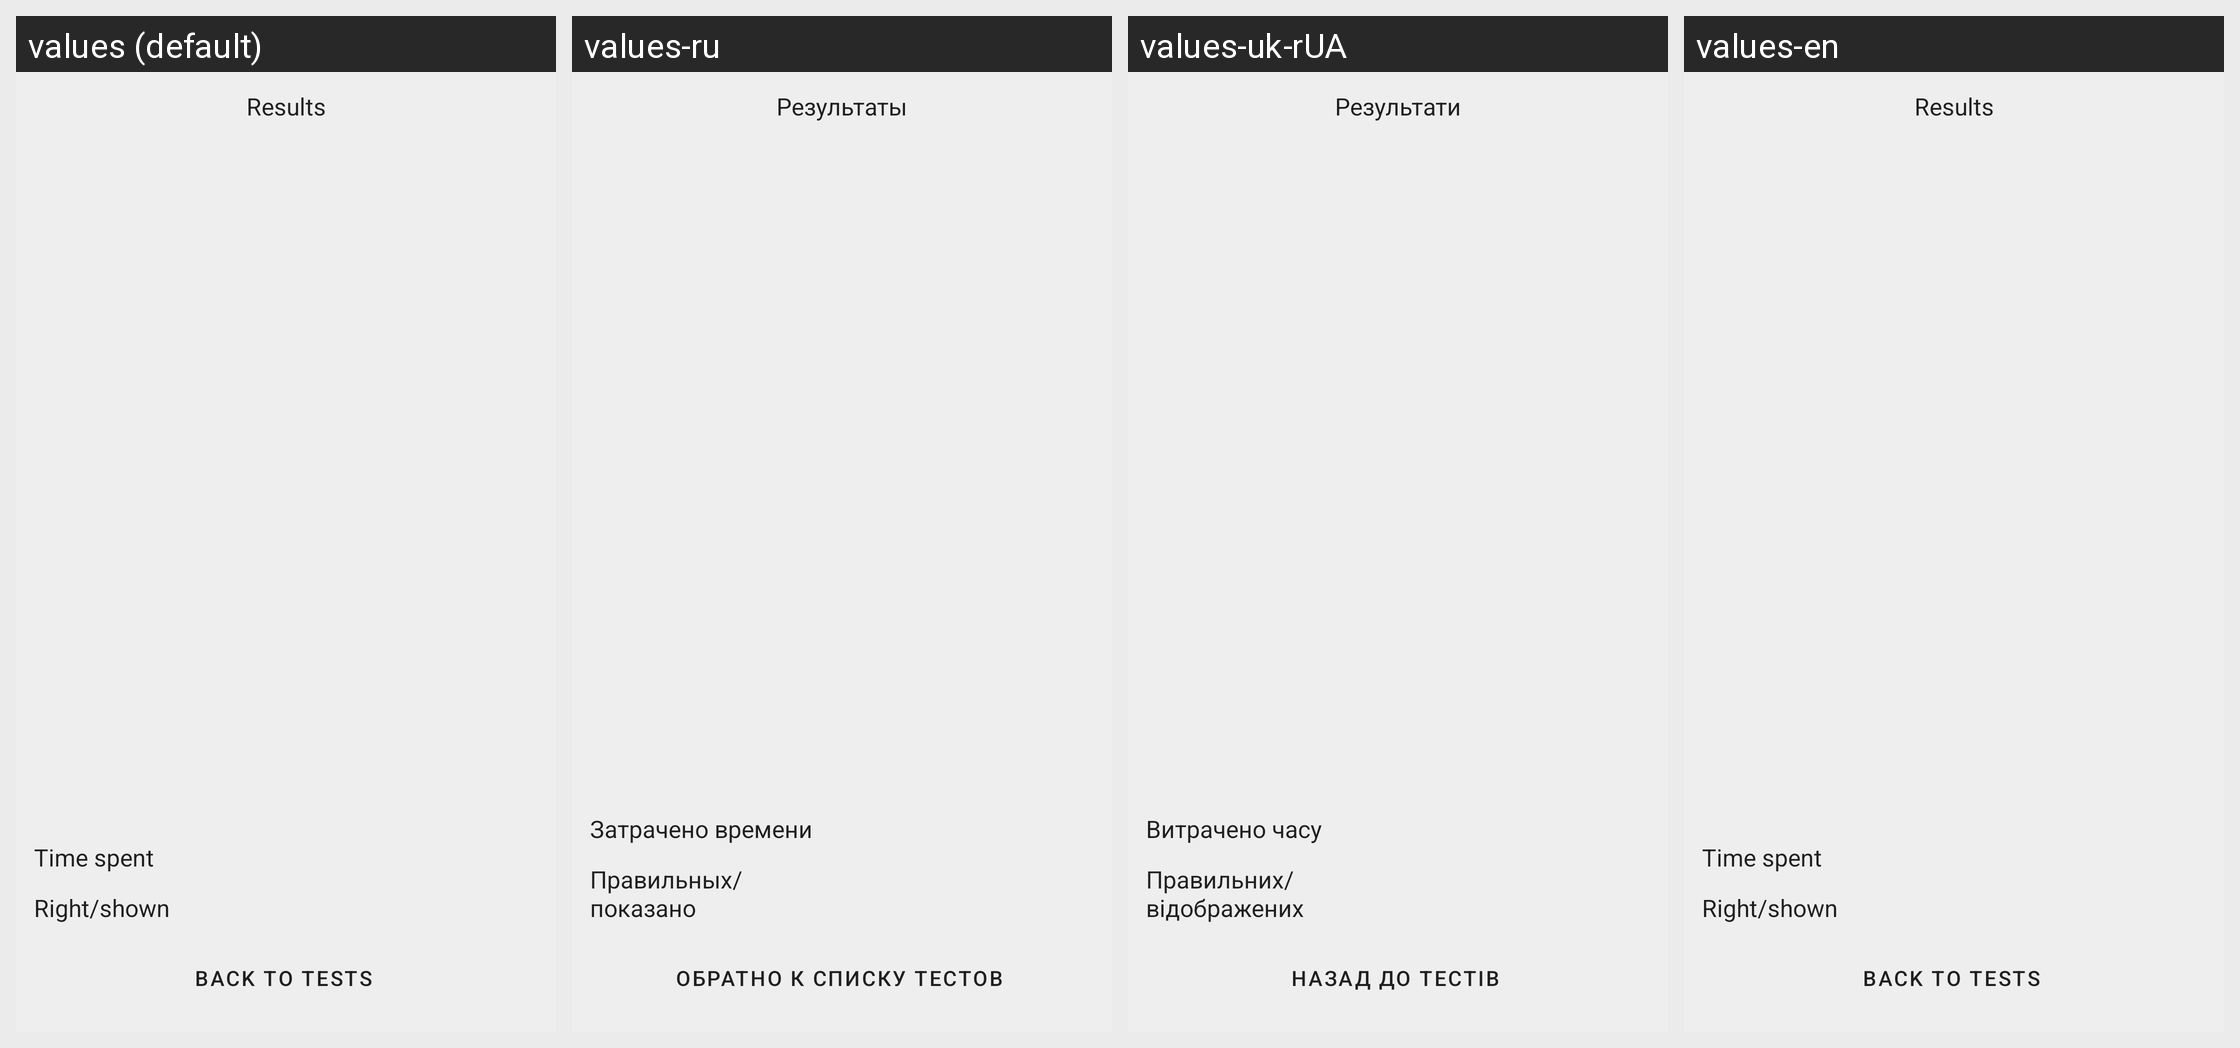

Locale-by-locale string values for the Android screen shown in this grid:
Android screen res/layout/fragment_results.xml rendered under 4 locales, left to right: values (default), values-ru, values-uk-rUA, values-en. Device: Nexus 5 (rendered at 1080×1920; each locale shown at half size, 540×960, under a caption strip naming it); theme AppTheme.
Strings drawn on this screen, with the default value and each locale's value (text and hints the layout hard-codes, and strings that could not be matched under every locale, appear in the picture but are not listed):

results
  values: Results
  values-ru: Результаты
  values-uk-rUA: Результати
  values-en: Results

time_spent
  values: Time spent
  values-ru: Затрачено времени
  values-uk-rUA: Витрачено часу
  values-en: Time spent

right_shown
  values: Right/shown
  values-ru: Правильных/показано
  values-uk-rUA: Правильних/відображених
  values-en: Right/shown

back_to_tests
  values: Back to tests
  values-ru: Обратно к списку тестов
  values-uk-rUA: Назад до тестів
  values-en: Back to tests
